9-way image classification set "dataset_scientific_split" from GitHub (singuyen0312e9/MangoLeaf); label vocabulary: anthracnose, bacterial canker, bacterial spot, cutting weevil, die back, gall midge, healthy, powdery mildew, sooty mould.

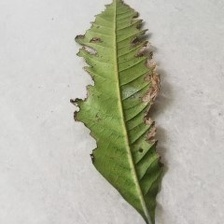
Label: bacterial canker

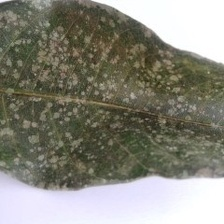
Label: powdery mildew

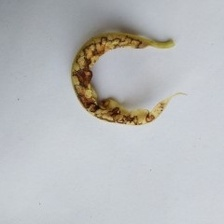
Label: anthracnose

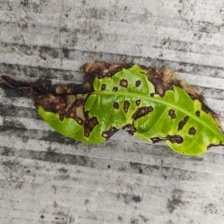
Label: bacterial spot

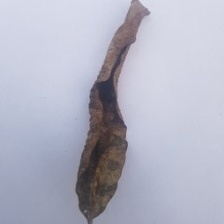
Label: die back

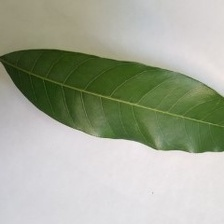
Label: healthy
